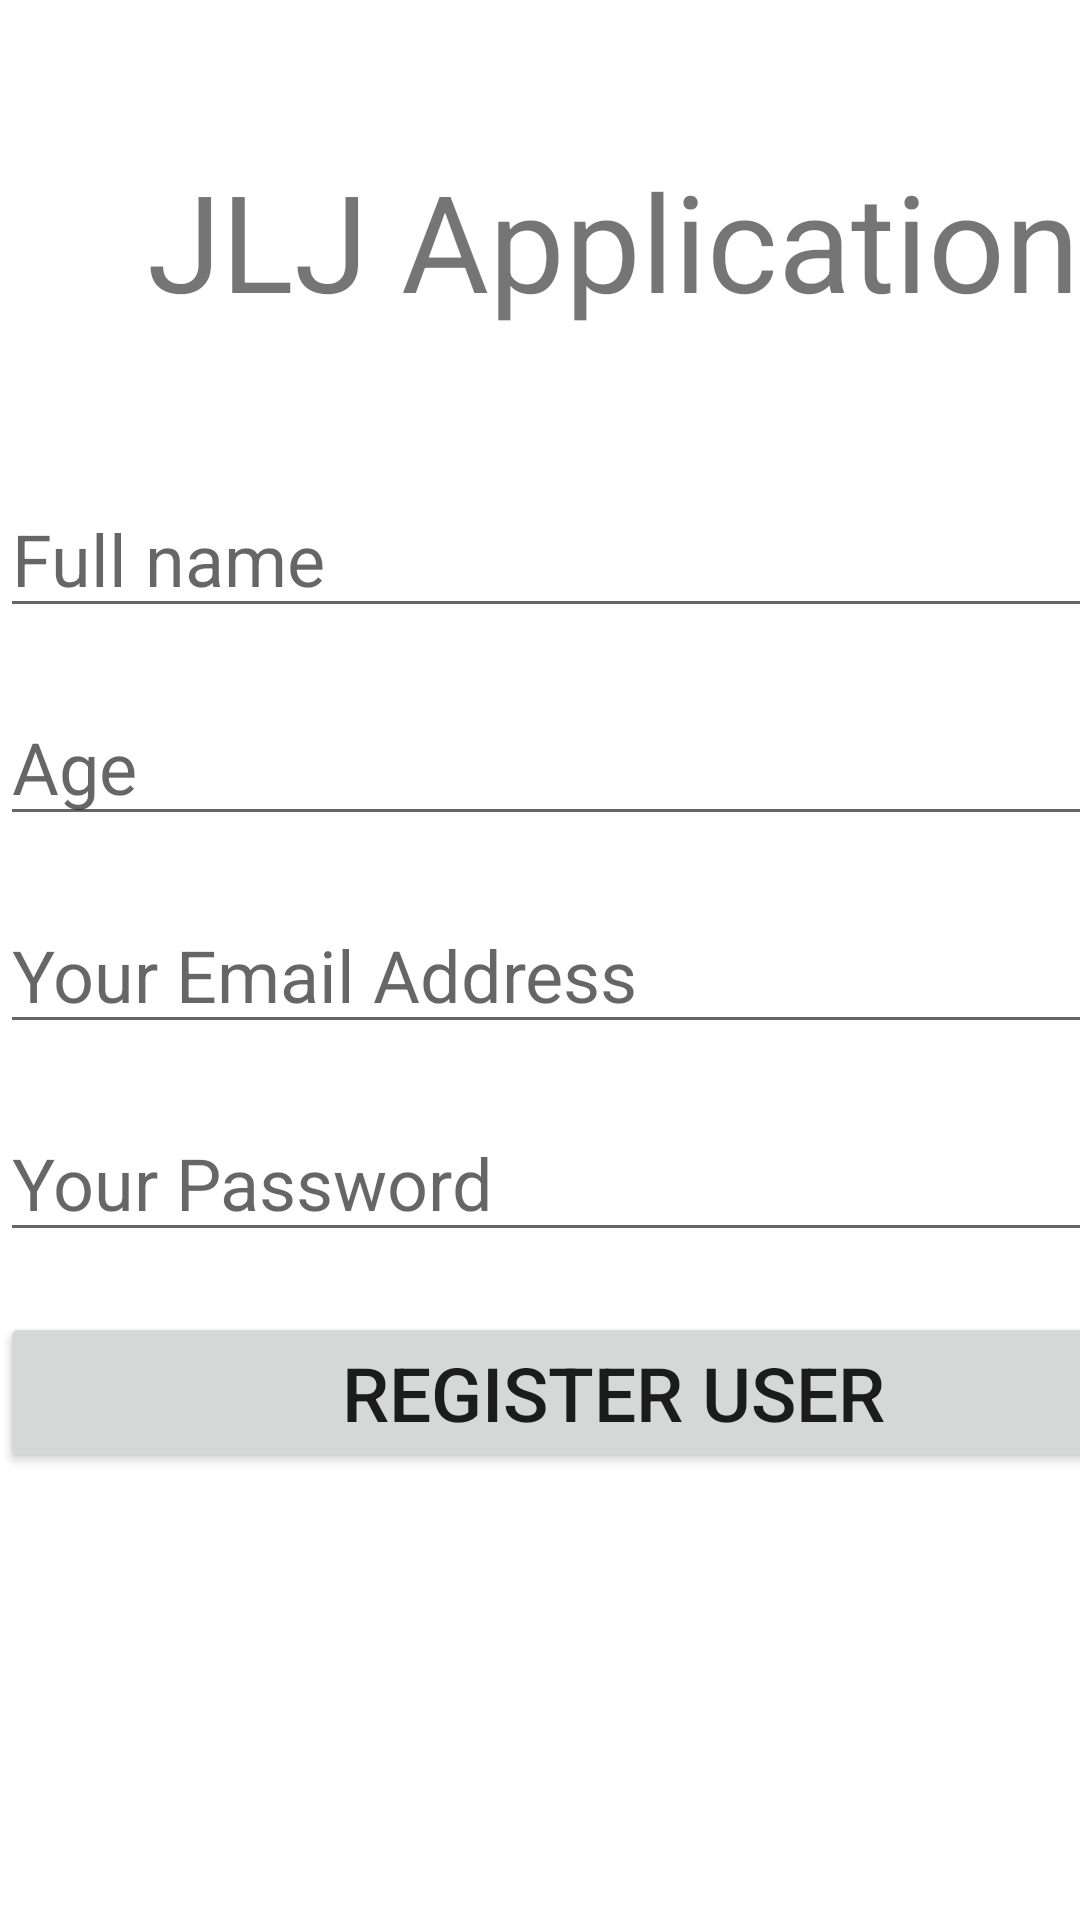

Layout XML and referenced resources for this Android screen:
<!-- AndroidManifest.xml: application theme Theme.JLJApp -->
<!-- res/layout/activity_register_user.xml -->
<?xml version="1.0" encoding="utf-8"?>
<androidx.constraintlayout.widget.ConstraintLayout xmlns:android="http://schemas.android.com/apk/res/android"
    xmlns:app="http://schemas.android.com/apk/res-auto"
    xmlns:tools="http://schemas.android.com/tools"
    android:layout_width="match_parent"
    android:layout_height="match_parent"
    tools:context=".RegisterUser">

    <LinearLayout
        android:layout_width="409dp"
        android:layout_height="729dp"
        android:orientation="vertical"
        tools:layout_editor_absoluteX="1dp"
        tools:layout_editor_absoluteY="1dp"
        tools:ignore="MissingConstraints">

        <TextView
            android:id="@+id/registerUserBanner"
            android:layout_width="match_parent"
            android:layout_height="wrap_content"
            android:textAlignment="center"
            android:layout_marginTop="50dp"
            android:textSize="45sp"
            android:text="@string/jlj_application" />

        <EditText
            android:id="@+id/regFullName"
            android:layout_width="match_parent"
            android:layout_height="wrap_content"
            android:layout_marginTop="50dp"
            android:textSize="24sp"
            android:inputType="text"
            android:hint="@string/full_name" />

        <ProgressBar
            android:id="@+id/registerProgressbar"
            style="?android:attr/progressBarStyle"
            android:layout_width="match_parent"
            android:layout_height="wrap_content"
            android:visibility="gone" />

        <EditText
            android:id="@+id/age"
            android:layout_width="match_parent"
            android:layout_height="wrap_content"
            android:layout_marginTop="20dp"
            android:textSize="24sp"
            android:inputType="number"
            android:hint="@string/age"
             />
        <EditText
            android:id="@+id/registerEmail"
            android:layout_width="match_parent"
            android:layout_height="wrap_content"
            android:layout_marginTop="20dp"
            android:textSize="24sp"
            android:inputType="textEmailAddress"
            android:hint="@string/your_email_address"
            />
        <EditText
            android:id="@+id/yourPassword"
            android:layout_width="match_parent"
            android:layout_height="wrap_content"
            android:layout_marginTop="20dp"
            android:textSize="24sp"
            android:hint="@string/your_password"
            android:inputType="textPassword"
             />

        <Button
            android:id="@+id/registerUserButton"
            android:layout_width="match_parent"
            android:layout_height="wrap_content"
            android:layout_marginTop="20dp"
            android:textSize="25sp"
            android:text="@string/register_user" />


    </LinearLayout>
</androidx.constraintlayout.widget.ConstraintLayout>
<!-- resources referenced by this layout -->
<resources>
  <string name="age">Age</string>
  <string name="full_name">Full name</string>
  <string name="jlj_application">JLJ Application</string>
  <string name="register_user">Register user</string>
  <string name="your_email_address">Your Email Address</string>
  <string name="your_password">Your Password</string>
  <style name="Theme.JLJApp" parent="Theme.MaterialComponents.DayNight.NoActionBar">
          
          <item name="colorPrimary">@color/purple_500</item>
          <item name="colorPrimaryVariant">@color/purple_700</item>
          <item name="colorOnPrimary">@color/white</item>
          
          <item name="colorSecondary">@color/teal_200</item>
          <item name="colorSecondaryVariant">@color/teal_700</item>
          <item name="colorOnSecondary">@color/black</item>
          
          <item name="android:statusBarColor" tools:targetApi="l">?attr/colorPrimaryVariant</item>
          
      </style>
  <!-- not gathered from this repository: default colours our renderer supplied (Android Studio template values) -->
  <color name="purple_500">#FF6200EE</color>
  <color name="purple_700">#FF3700B3</color>
  <color name="teal_200">#FF03DAC5</color>
  <color name="teal_700">#FF018786</color>
  <color name="black">#FF000000</color>
  <color name="white">#FFFFFFFF</color>
</resources>
